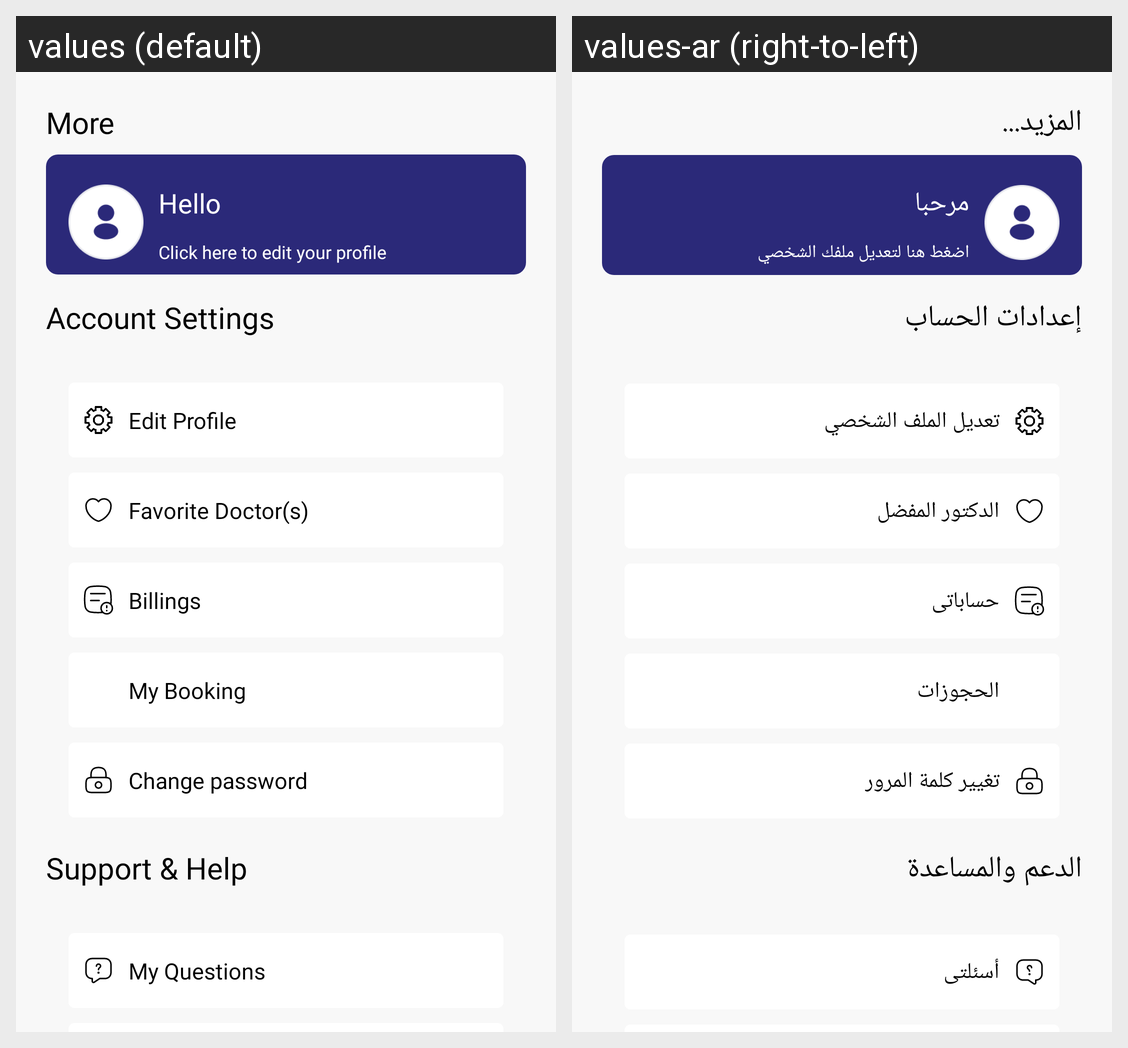

This grid shows one Android layout under two languages. Give, for every string resource on the screen, its name, the default text and each shown locale's text.
Android screen res/layout/morefragment.xml rendered under 2 locales, left to right: values (default), values-ar (right-to-left). Device: Nexus 5 (rendered at 1080×1920; each locale shown at half size, 540×960, under a caption strip naming it); theme Theme.NewDesign.
Strings drawn on this screen, with the default value and each locale's value (text and hints the layout hard-codes, and strings that could not be matched under every locale, appear in the picture but are not listed):

more
  values: More
  values-ar: المزيد...

helleo
  values: Hello
  values-ar: مرحبا

click_here_to_edit_your_profile
  values: Click here to edit your profile
  values-ar: اضغط هنا لتعديل ملفك الشخصي

accountsettings
  values: Account Settings
  values-ar: إعدادات الحساب

edit_profile
  values: Edit Profile
  values-ar: تعديل الملف الشخصي

favorite_doctor
  values: Favorite Doctor(s)
  values-ar: الدكتور المفضل

bills
  values: Billings
  values-ar: حساباتى

schedule
  values: My Booking
  values-ar: الحجوزات

change_password
  values: Change password
  values-ar: تغيير كلمة المرور

support_amp_help
  values: Support & Help
  values-ar: الدعم والمساعدة

myquestions
  values: My Questions
  values-ar: أسئلتى
